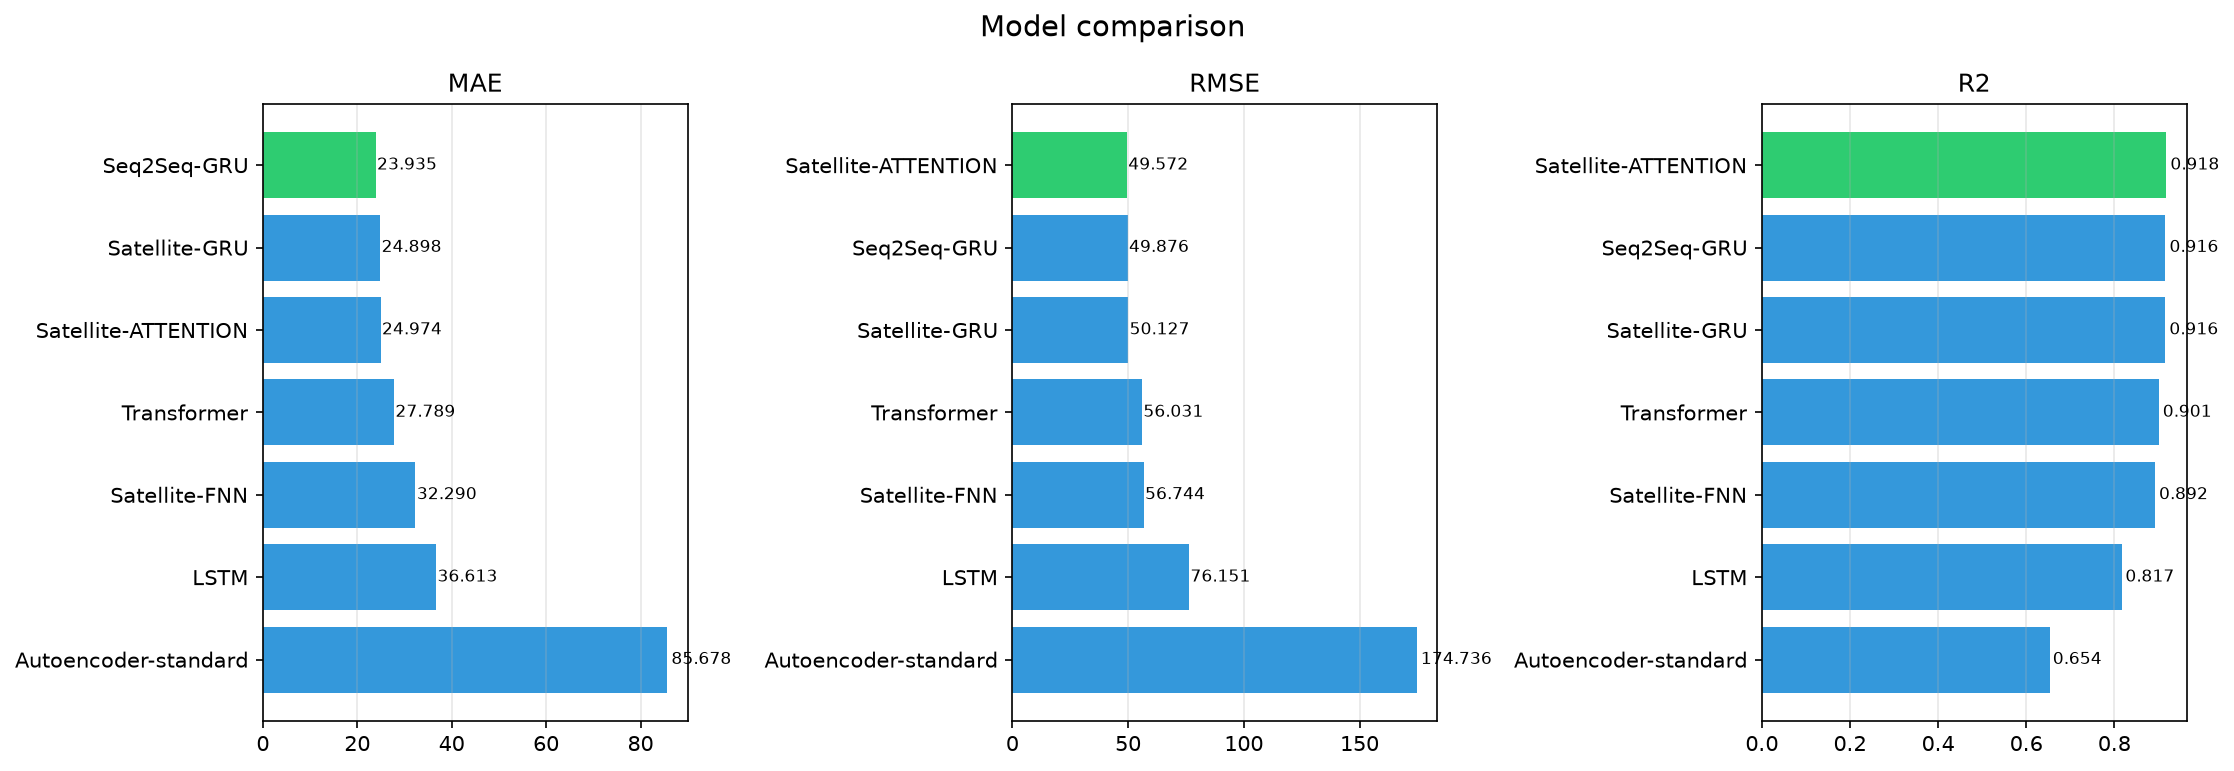

The file beside this chart, header and first rows:
model, MAE, RMSE, MAPE_pct, sMAPE_pct, R2, PICP_95, MIS, run_dir
Seq2Seq-GRU, 23.93, 49.88, 33.03, 9.013, 0.9159, 0.9499, 344.8, results/oneweb_llt_ul/seq2seq
LSTM, 36.61, 76.15, 52.65, 11.24, 0.8168, 0.9500, 545, results/oneweb_llt_ul/lstm
Transformer, 27.79, 56.03, 38.91, 10.3, 0.9008, 0.9500, 383.1, results/oneweb_llt_ul/transformer
Satellite-GRU, 24.9, 50.13, 34.68, 10.41, 0.9156, 0.9499, 325.7, results/oneweb_llt_ul/satellite_gru
Satellite-ATTENTION, 24.97, 49.57, 34.07, 10.08, 0.9179, 0.9499, 324.4, results/oneweb_llt_ul/satellite_attentio…
Satellite-FNN, 32.29, 56.74, 48.37, 12.7, 0.8924, 0.9499, 364.3, results/oneweb_llt_ul/satellite_fnn
Autoencoder-standard, 85.68, 174.7, 36.15, 29.91, 0.6537, 0.9499, 1179, results/oneweb_llt_ul/autoencoder
